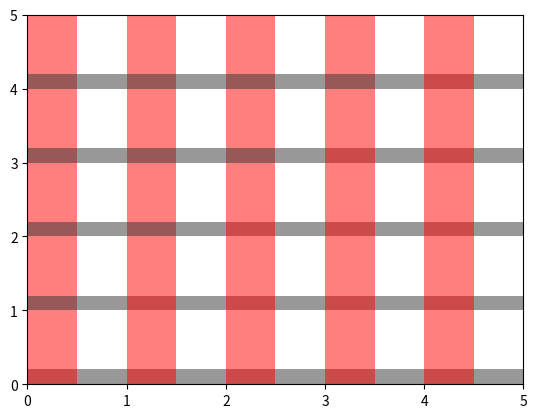

Write the Python code that produced this figure.
import matplotlib.pyplot as plt

plt.figure()
plt.xlim(0, 5)
plt.ylim(0, 5)

for i in range(0, 5):
    plt.axhspan(i, i+.2, facecolor='0.2', alpha=0.5)
    plt.axvspan(i, i+.5, facecolor='red', alpha=0.5)

plt.show()